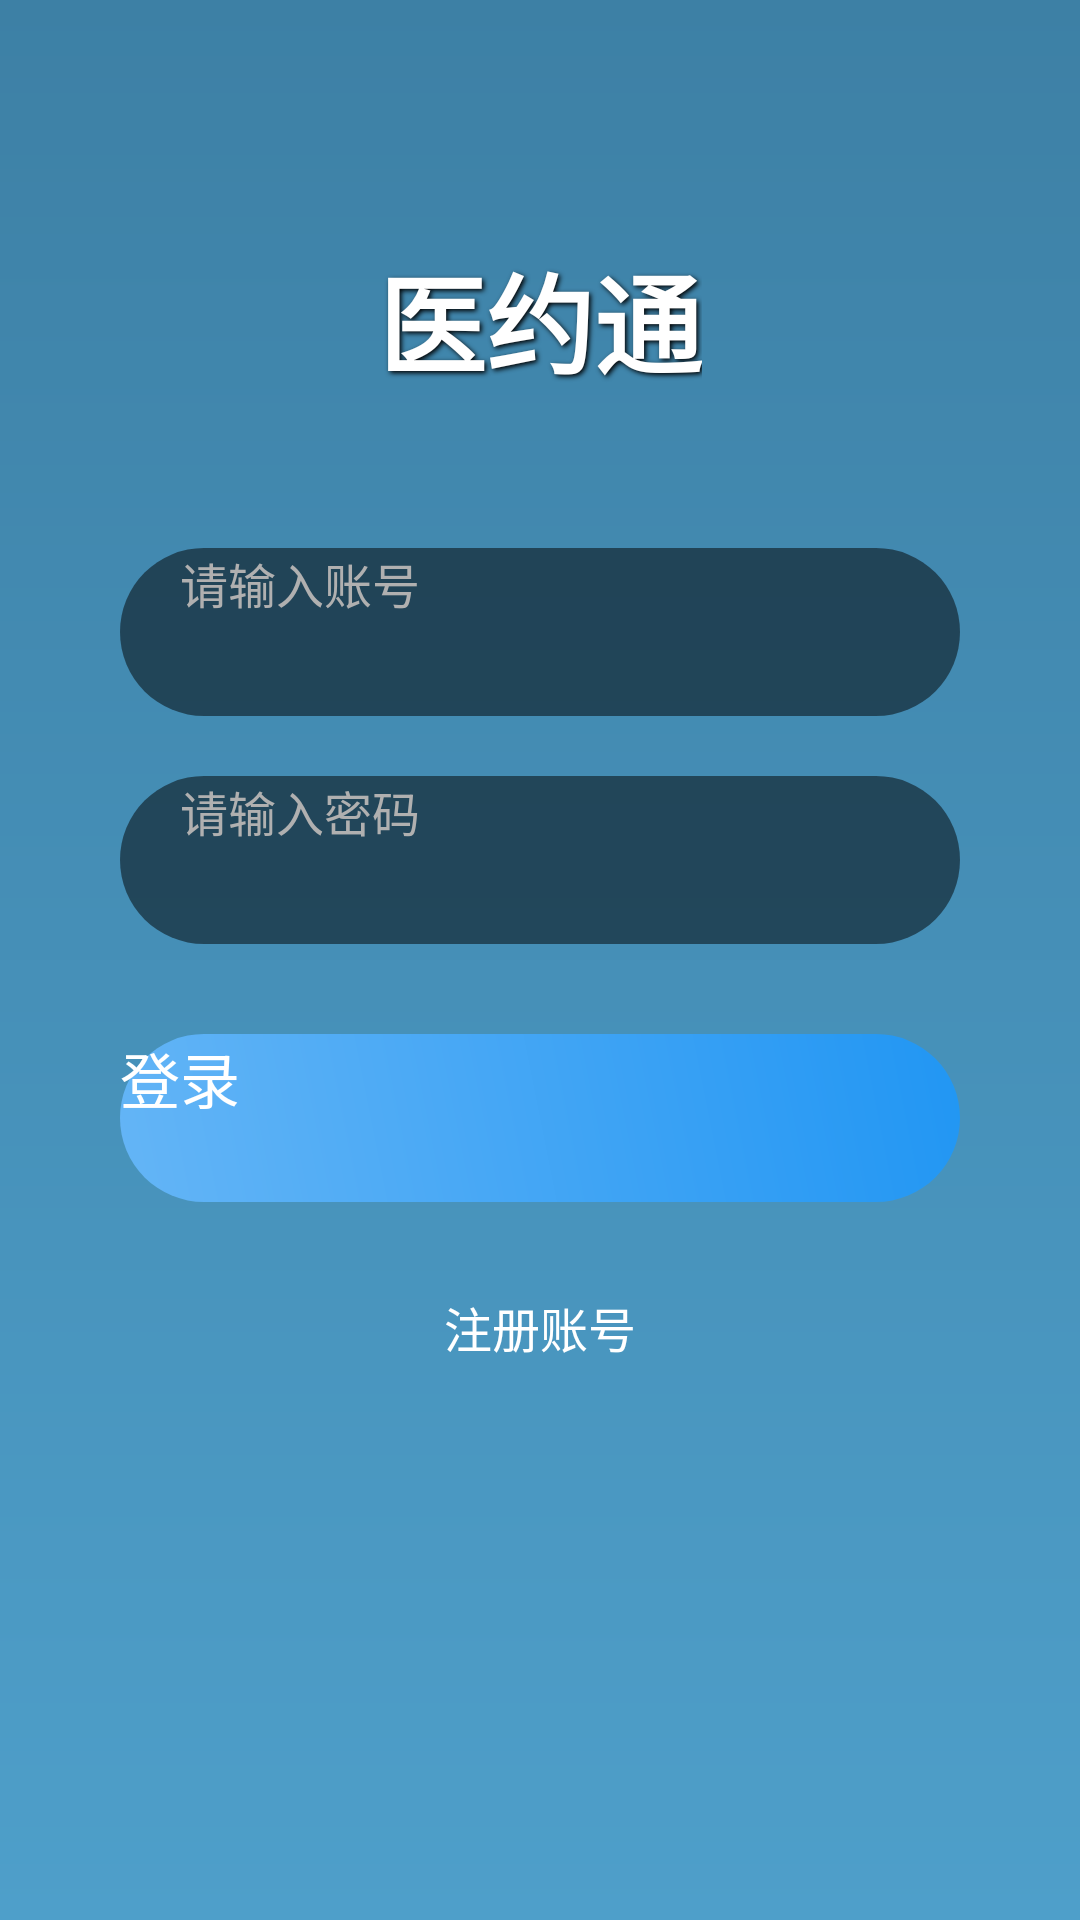

Android layout source for this screen:
<!-- AndroidManifest.xml: application theme Theme.PalmHospital -->
<!-- res/layout/activity_login.xml -->
<?xml version="1.0" encoding="utf-8"?>
<RelativeLayout xmlns:android="http://schemas.android.com/apk/res/android"
    xmlns:app="http://schemas.android.com/apk/res-auto"
    xmlns:tools="http://schemas.android.com/tools"
    android:layout_width="match_parent"
    android:layout_height="match_parent"
    tools:context=".ui.activity.LoginActivity"
    android:background="@drawable/login_background">

    
    <TextView
        android:id="@+id/id_tv_title"
        android:layout_width="wrap_content"
        android:layout_height="wrap_content"
        android:layout_centerHorizontal="true"
        android:layout_marginTop="80dp"
        android:text="医约通"
        android:textSize="36sp"
        android:textColor="#FFFFFF"
        android:textStyle="bold"
        android:shadowColor="#000000"
        android:shadowDx="2"
        android:shadowDy="2"
        android:shadowRadius="4" />

    
    <EditText
        android:id="@+id/id_et_uid"
        android:layout_width="match_parent"
        android:layout_height="56dp"
        android:layout_below="@id/id_tv_title"
        android:layout_marginTop="50dp"
        android:layout_marginLeft="40dp"
        android:layout_marginRight="40dp"
        android:background="@drawable/rounded_input_bg"
        android:hint="请输入账号"
        android:textColor="#FFFFFF"
        android:textColorHint="#B0B0B0"
        android:paddingLeft="20dp"
        android:textSize="16sp"
        android:inputType="text" />

    
    <EditText
        android:id="@+id/id_et_upsw"
        android:layout_width="match_parent"
        android:layout_height="56dp"
        android:layout_below="@id/id_et_uid"
        android:layout_marginTop="20dp"
        android:layout_marginLeft="40dp"
        android:layout_marginRight="40dp"
        android:background="@drawable/rounded_input_bg"
        android:hint="请输入密码"
        android:textColor="#FFFFFF"
        android:textColorHint="#B0B0B0"
        android:paddingLeft="20dp"
        android:textSize="16sp"
        android:inputType="textPassword" />

    
    <Button
        android:id="@+id/id_btn_login"
        android:layout_width="match_parent"
        android:layout_height="56dp"
        android:layout_below="@id/id_et_upsw"
        android:layout_marginTop="30dp"
        android:layout_marginLeft="40dp"
        android:layout_marginRight="40dp"
        android:background="@drawable/rounded_button_bg"
        android:text="登录"
        android:textColor="#FFFFFF"
        android:textSize="20sp"
        android:elevation="4dp"/>

    
    <TextView
        android:id="@+id/id_tv_register"
        android:layout_width="wrap_content"
        android:layout_height="wrap_content"
        android:layout_below="@id/id_btn_login"
        android:layout_centerHorizontal="true"
        android:layout_marginTop="30dp"
        android:text="注册账号"
        android:textSize="16sp"
        android:textColor="#FFFFFF"
        android:clickable="true" />

</RelativeLayout>
<!-- resources referenced by this layout -->
<resources>
  <!-- drawable login_background (drawable) -->
  <shape xmlns:android="http://schemas.android.com/apk/res/android">
      <gradient
          android:startColor="#4E9FCA"
          android:endColor="#3D80A5"
          android:angle="90" />
  </shape>
  <!-- drawable rounded_button_bg (drawable) -->
  <shape xmlns:android="http://schemas.android.com/apk/res/android">
      <gradient
          android:startColor="#64B5F6"
          android:endColor="#2196F3"
          android:angle="45"/>
      <corners android:radius="30dp"/>
  </shape>
  <!-- drawable rounded_input_bg (drawable) -->
  <shape xmlns:android="http://schemas.android.com/apk/res/android">
      <solid android:color="#80000000"/> 
      <corners android:radius="30dp"/>  
  </shape>
</resources>
